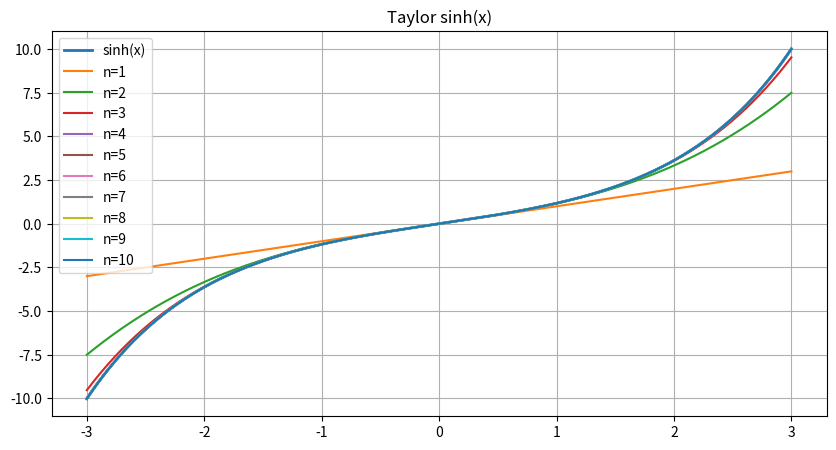

Python code for this plot:
import numpy as np
import matplotlib.pyplot as plt
from math import factorial

a, b = -3, 3
m = 10

def f(x):
    return np.sinh(x)

def taylor_sinh(x, n):
    s = 0
    for k in range(n):
        s += x**(2*k+1) / factorial(2*k+1)
    return s

x = np.linspace(a, b, 400)

plt.figure(figsize=(10,5))
plt.plot(x, f(x), label="sinh(x)", linewidth=2)

for n in range(1, m+1):
    plt.plot(x, taylor_sinh(x, n), label=f"n={n}")

plt.title("Taylor sinh(x)")
plt.legend()
plt.grid()
plt.show()
